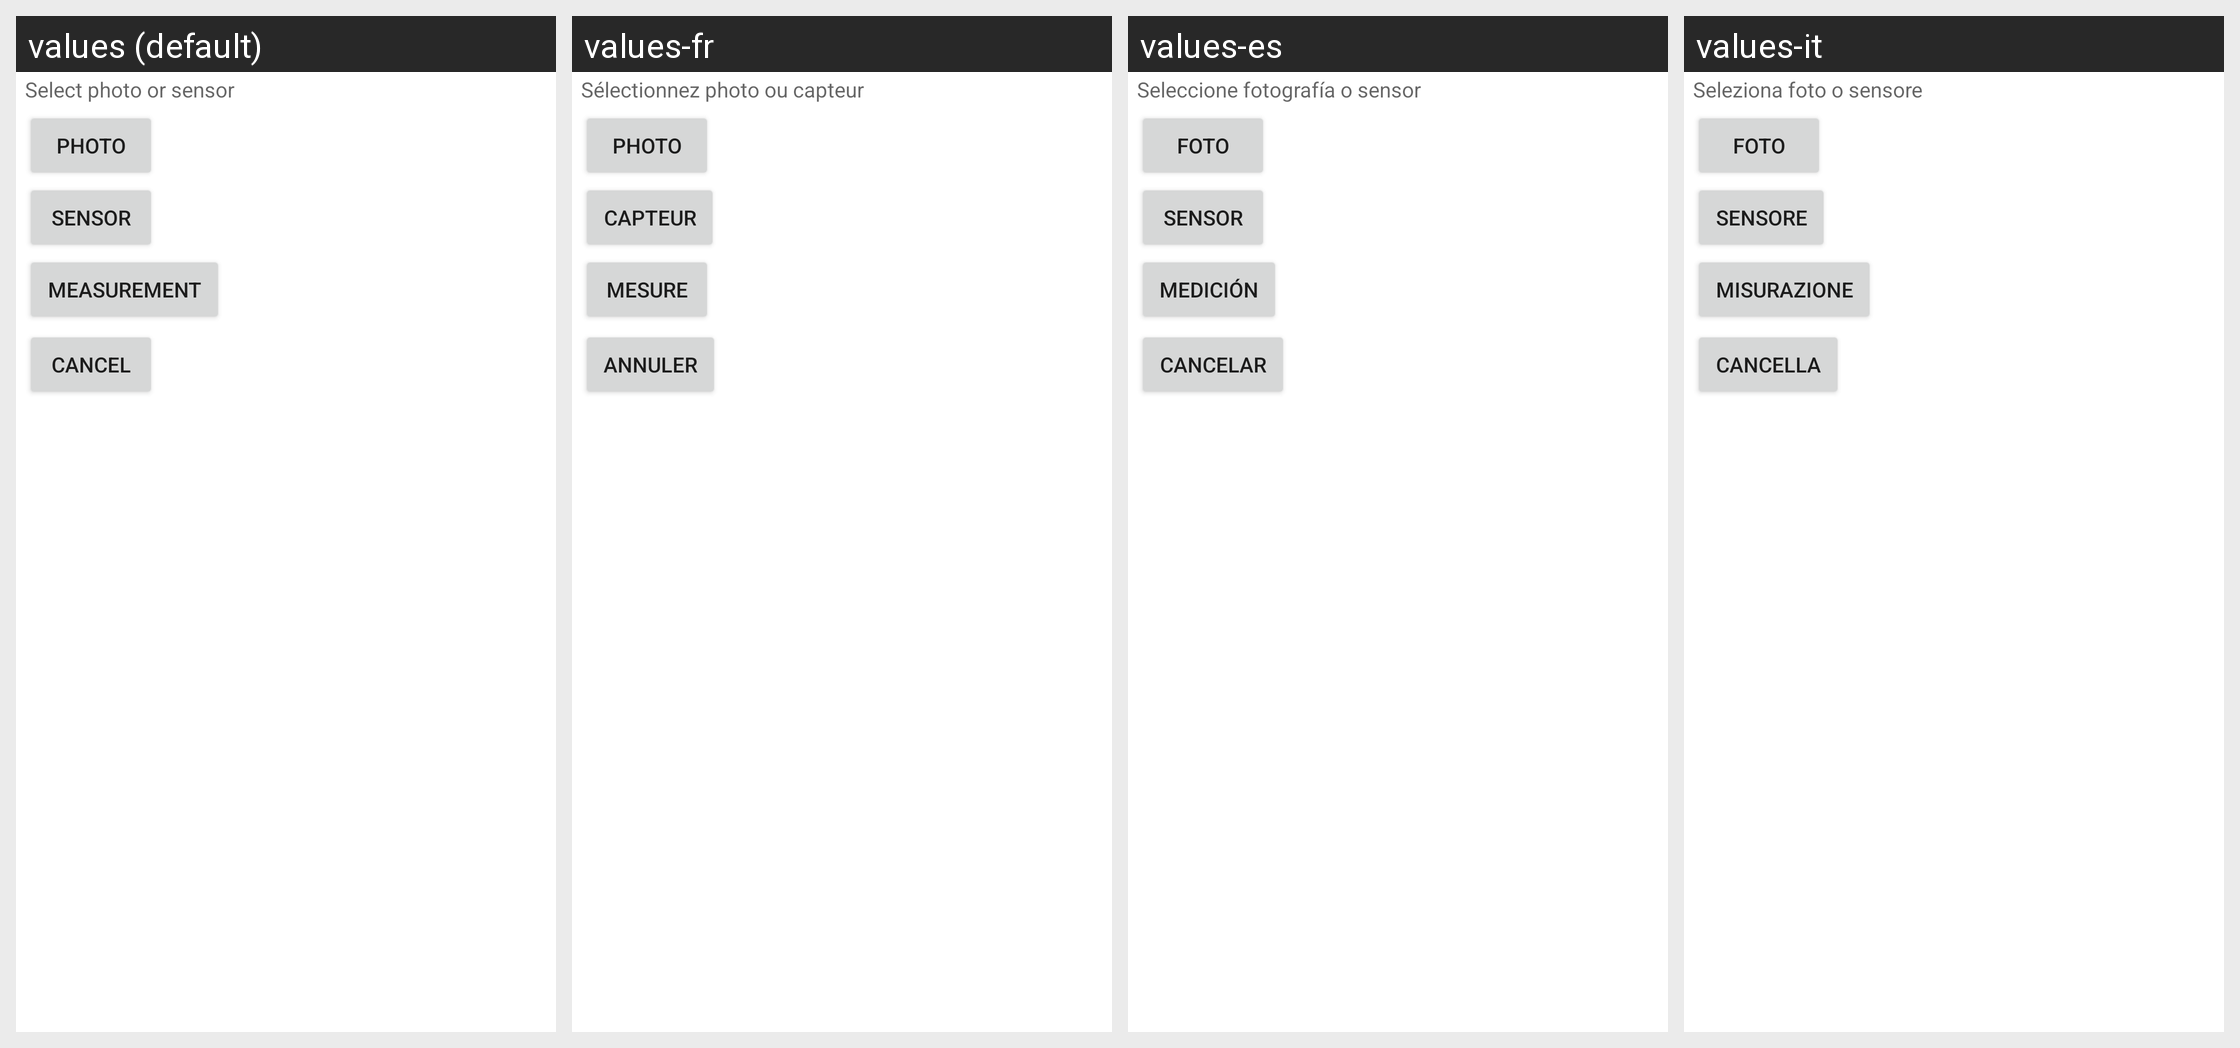

Translations of the strings shown on this Android screen, per locale in the grid:
Android screen res/layout/distox_photo_sensor_dialog.xml rendered under 4 locales, left to right: values (default), values-fr, values-es, values-it. Device: Nexus 5 (rendered at 1080×1920; each locale shown at half size, 540×960, under a caption strip naming it); theme Theme.MaterialComponents.DayNight.NoActionBar.
Other locales in the repository, not shown: values-pt.
Strings drawn on this screen, with the default value and each locale's value (text and hints the layout hard-codes, and strings that could not be matched under every locale, appear in the picture but are not listed):

photo_sensor_prompt
  values: Select photo or sensor
  values-fr: Sélectionnez photo ou capteur
  values-es: Seleccione fotografía o sensor
  values-it: Seleziona foto o sensore

photo_photo
  values: photo
  values-fr: photo
  values-es: Foto
  values-it: foto

photo_sensor
  values: sensor
  values-fr: capteur
  values-es: Sensor
  values-it: sensore

photo_external
  values: measurement
  values-fr: mesure
  values-es: Medición
  values-it: misurazione

button_cancel
  values: Cancel
  values-fr: Annuler
  values-es: Cancelar
  values-it: Cancella
